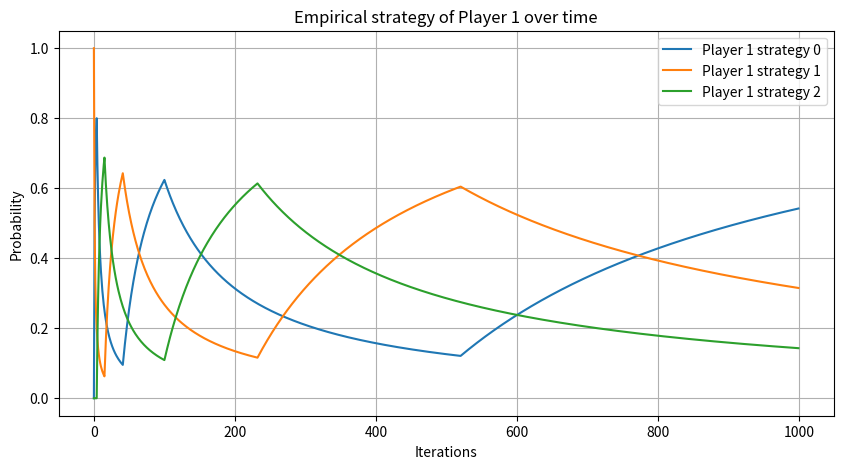
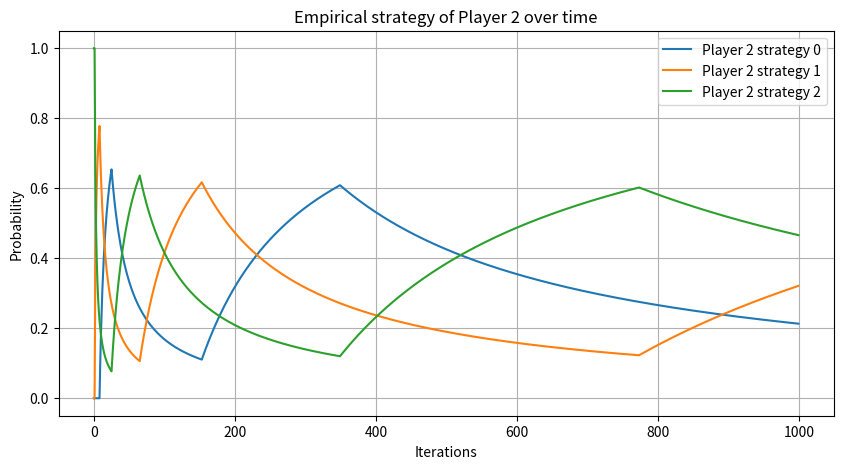

Reproduce these figures in Python, in order.
import numpy as np
import matplotlib.pyplot as plt

def fictitious_play(A, B, iterations):
    """
    Simulates fictitious play for a two-player game.
    
    A: Payoff matrix for player 1 (row player)
    B: Payoff matrix for player 2 (column player)
    iterations: Number of steps to simulate
    """
    n, m = A.shape  # n strategies for player 1, m for player 2
    
    # Count how many times each action has been played
    player1_counts = np.zeros(n)
    player2_counts = np.zeros(m)

    # Store empirical frequencies
    player1_history = []
    player2_history = []

    # Random initial actions
    # i = np.random.randint(n)
    # j = np.random.randint(m)
    i=1
    j=2

    for t in range(1, iterations + 1):
        # Update counts
        player1_counts[i] += 1
        player2_counts[j] += 1

        # Store normalized empirical strategies
        player1_strategy = player1_counts / t
        player2_strategy = player2_counts / t
        player1_history.append(player1_strategy.copy())
        player2_history.append(player2_strategy.copy())

        # Best response to opponent's empirical strategy
        expected_payoff1 = A @ player2_strategy
        expected_payoff2 = B.T @ player1_strategy

        # Uncomment for making a tie-braker rule preferring lower index
        # i = np.argmax(expected_payoff1)  # Best response of Player 1
        # j = np.argmax(expected_payoff2)  # Best response of Player 2

        # following code tie-brakes randomly
        best_responses1 = np.flatnonzero(expected_payoff1 == expected_payoff1.max())
        i = np.random.choice(best_responses1)
        best_responses2 = np.flatnonzero(expected_payoff2 == expected_payoff2.max())
        j = np.random.choice(best_responses2)

    return np.array(player1_history), np.array(player2_history)


def plot_strategies(history, player_name):
    plt.figure(figsize=(10, 5))
    for i in range(history.shape[1]):
        plt.plot(history[:, i], label=f"{player_name} strategy {i}")
    plt.xlabel("Iterations")
    plt.ylabel("Probability")
    plt.title(f"Empirical strategy of {player_name} over time")
    plt.legend()
    plt.grid(True)
    plt.show()


# Example: Rock, Paper, Scissor
A = np.array([[0, 0, 1],
              [1, 0, 0],
              [0, 1, 0]])  # Player 1 payoff matrix 

B = np.array([[0, 1, 0],
              [0, 0, 1],
              [1, 0, 0]])  # Player 2 payoff matrix 

# Run simulation
player1_history, player2_history = fictitious_play(A, B, iterations=1000)

# Plot results
plot_strategies(player1_history, "Player 1")
plot_strategies(player2_history, "Player 2")
